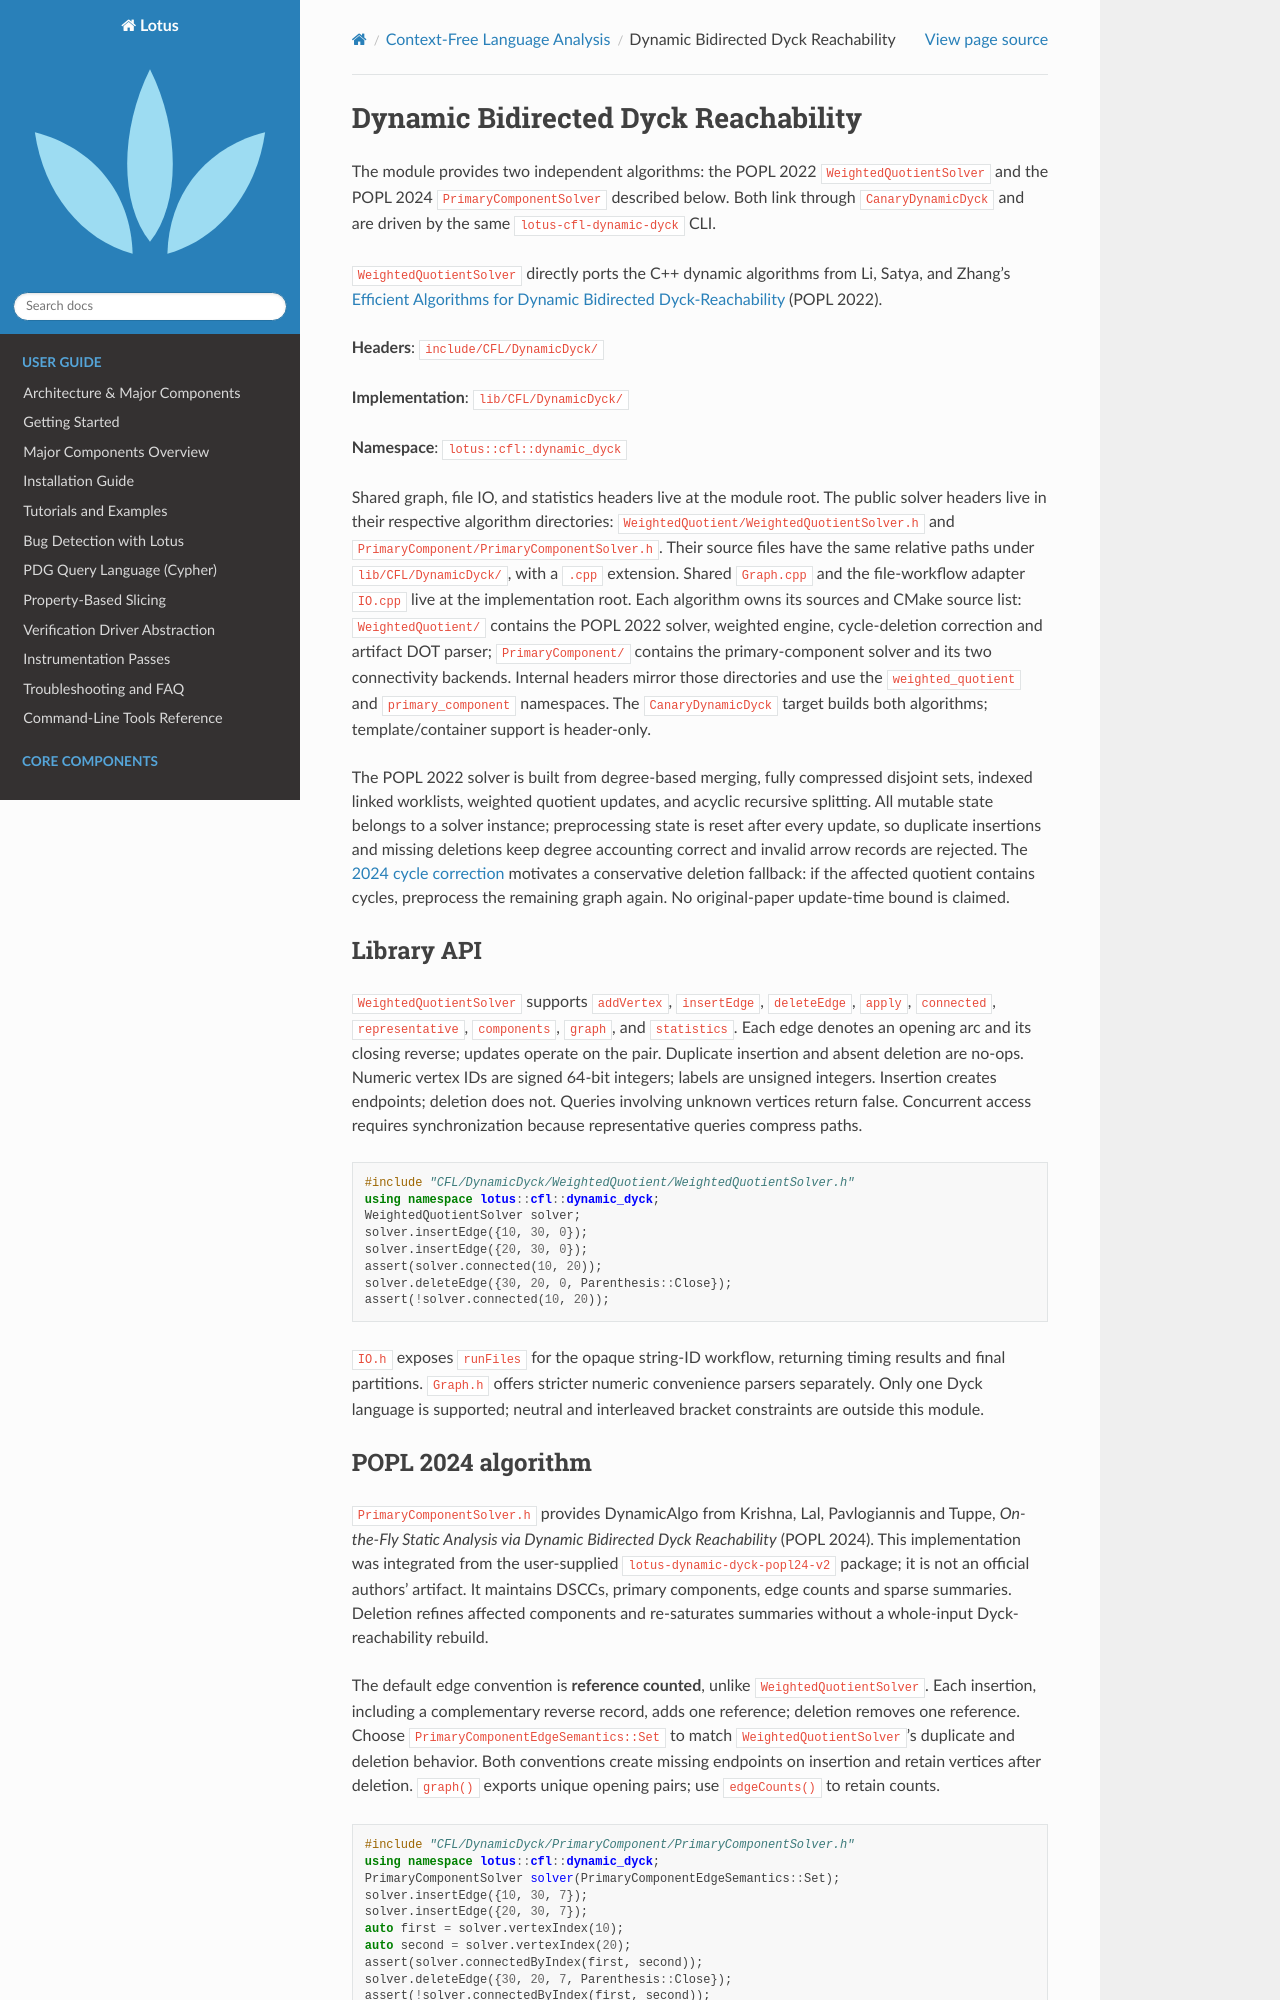

repository: ZJU-PL/lotus · page: cfl/dynamic_dyck.html · generator: sphinx

Dynamic Bidirected Dyck Reachability
====================================

The module provides two independent algorithms: the POPL 2022
``WeightedQuotientSolver`` and the POPL 2024 ``PrimaryComponentSolver`` described below. Both link through
``CanaryDynamicDyck`` and are driven by the same ``lotus-cfl-dynamic-dyck`` CLI.

``WeightedQuotientSolver`` directly ports the C++ dynamic algorithms from Li,
Satya, and Zhang's `Efficient Algorithms for Dynamic Bidirected
Dyck-Reachability <https://doi.org/10.1145/3498724>`_ (POPL 2022).

**Headers**: ``include/CFL/DynamicDyck/``

**Implementation**: ``lib/CFL/DynamicDyck/``

**Namespace**: ``lotus::cfl::dynamic_dyck``

Shared graph, file IO, and statistics headers live at the module root.
The public solver headers live in their respective algorithm directories:
``WeightedQuotient/WeightedQuotientSolver.h`` and
``PrimaryComponent/PrimaryComponentSolver.h``. Their source files have the
same relative paths under ``lib/CFL/DynamicDyck/``, with a ``.cpp`` extension.
Shared ``Graph.cpp`` and the file-workflow adapter
``IO.cpp`` live at the implementation root. Each algorithm owns its sources
and CMake source list: ``WeightedQuotient/`` contains the POPL 2022 solver,
weighted engine, cycle-deletion correction and artifact DOT parser;
``PrimaryComponent/`` contains the primary-component solver and its two
connectivity backends. Internal headers mirror those directories and use the
``weighted_quotient`` and ``primary_component`` namespaces. The
``CanaryDynamicDyck`` target builds both algorithms; template/container support
is header-only.

The POPL 2022 solver is built from degree-based merging, fully compressed
disjoint sets, indexed linked worklists, weighted quotient updates, and acyclic
recursive splitting. All mutable state belongs to a solver instance;
preprocessing state is reset after every update, so duplicate insertions and
missing deletions keep degree accounting correct and invalid arrow records are
rejected. The `2024 cycle correction
<https://arxiv.org/html/2401.03570v1>`_ motivates a conservative deletion
fallback: if the affected quotient contains cycles, preprocess the
remaining graph again. No original-paper update-time bound is claimed.

Library API
-----------

``WeightedQuotientSolver`` supports ``addVertex``, ``insertEdge``, ``deleteEdge``, ``apply``,
``connected``, ``representative``, ``components``, ``graph``, and
``statistics``. Each edge denotes an opening arc and its closing reverse;
updates operate on the pair. Duplicate insertion and absent deletion are
no-ops. Numeric vertex IDs are signed 64-bit integers; labels are unsigned
integers. Insertion creates endpoints; deletion does not. Queries involving
unknown vertices return false. Concurrent access requires synchronization
because representative queries compress paths.

.. code-block:: cpp

   #include "CFL/DynamicDyck/WeightedQuotient/WeightedQuotientSolver.h"
   using namespace lotus::cfl::dynamic_dyck;
   WeightedQuotientSolver solver;
   solver.insertEdge({10, 30, 0});
   solver.insertEdge({20, 30, 0});
   assert(solver.connected(10, 20));
   solver.deleteEdge({30, 20, 0, Parenthesis::Close});
   assert(!solver.connected(10, 20));

``IO.h`` exposes ``runFiles`` for the opaque string-ID workflow,
returning timing results and final partitions. ``Graph.h`` offers
stricter numeric convenience parsers separately. Only one Dyck language is
supported; neutral and interleaved bracket constraints are outside this module.
